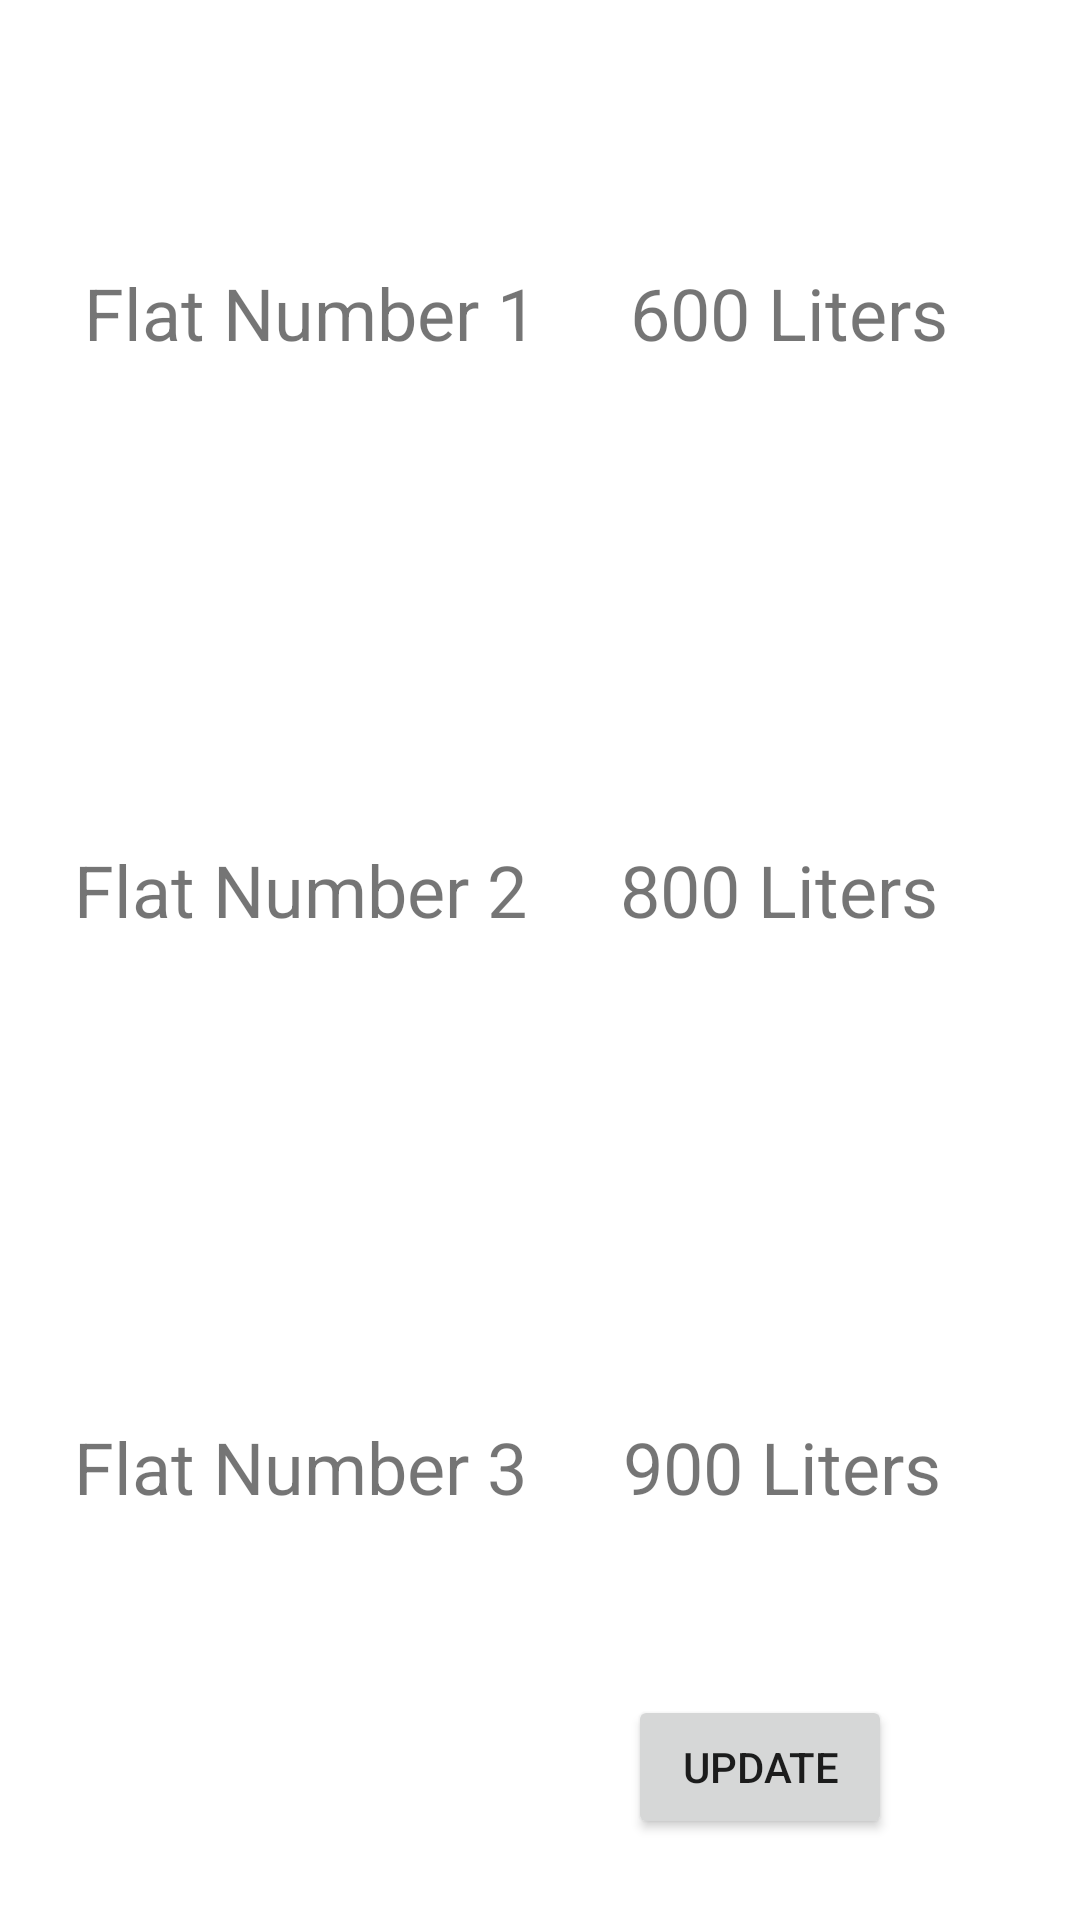

Reconstruct the res/layout file that produces this screen, plus the resources it refers to.
<!-- AndroidManifest.xml: application theme Theme.WaterMang -->
<!-- res/layout/activity_owner_display_page.xml -->
<?xml version="1.0" encoding="utf-8"?>
<androidx.constraintlayout.widget.ConstraintLayout xmlns:android="http://schemas.android.com/apk/res/android"
    xmlns:app="http://schemas.android.com/apk/res-auto"
    xmlns:tools="http://schemas.android.com/tools"
    android:layout_width="match_parent"
    android:layout_height="match_parent"
    tools:context=".ownerDisplayPage">

    <TextView
        android:id="@+id/flatOneCap"
        android:layout_width="wrap_content"
        android:layout_height="wrap_content"
        android:layout_marginStart="28dp"
        android:layout_marginTop="88dp"
        android:text="Flat Number 1"
        android:textSize="24sp"
        app:layout_constraintStart_toStartOf="parent"
        app:layout_constraintTop_toTopOf="parent" />

    <TextView
        android:id="@+id/textView2"
        android:layout_width="wrap_content"
        android:layout_height="wrap_content"
        android:layout_marginTop="160dp"
        android:text="Flat Number 2"
        android:textSize="24sp"
        app:layout_constraintEnd_toEndOf="parent"
        app:layout_constraintHorizontal_bias="0.118"
        app:layout_constraintStart_toStartOf="parent"
        app:layout_constraintTop_toBottomOf="@+id/flatOneCap" />

    <TextView
        android:id="@+id/secCap"
        android:layout_width="wrap_content"
        android:layout_height="wrap_content"
        android:layout_marginTop="160dp"
        android:text="800 Liters"
        android:textSize="24sp"
        app:layout_constraintEnd_toEndOf="parent"
        app:layout_constraintHorizontal_bias="0.396"
        app:layout_constraintStart_toEndOf="@+id/textView2"
        app:layout_constraintTop_toBottomOf="@+id/firstCap" />

    <TextView
        android:id="@+id/textView3"
        android:layout_width="wrap_content"
        android:layout_height="wrap_content"
        android:layout_marginTop="160dp"
        android:text="Flat Number 3"
        android:textSize="24sp"
        app:layout_constraintEnd_toEndOf="parent"
        app:layout_constraintHorizontal_bias="0.118"
        app:layout_constraintStart_toStartOf="parent"
        app:layout_constraintTop_toBottomOf="@+id/textView2" />

    <TextView
        android:id="@+id/thirdCap"
        android:layout_width="wrap_content"
        android:layout_height="wrap_content"
        android:layout_marginTop="160dp"
        android:text="900 Liters"
        android:textSize="24sp"
        app:layout_constraintEnd_toEndOf="parent"
        app:layout_constraintHorizontal_bias="0.409"
        app:layout_constraintStart_toEndOf="@+id/textView3"
        app:layout_constraintTop_toBottomOf="@+id/secCap" />

    <TextView
        android:id="@+id/firstCap"
        android:layout_width="wrap_content"
        android:layout_height="wrap_content"
        android:layout_marginTop="88dp"
        android:text="600 Liters"
        android:textSize="24sp"
        app:layout_constraintEnd_toEndOf="parent"
        app:layout_constraintHorizontal_bias="0.412"
        app:layout_constraintStart_toEndOf="@+id/flatOneCap"
        app:layout_constraintTop_toTopOf="parent" />

    <Button
        android:id="@+id/updateLevel"
        android:layout_width="wrap_content"
        android:layout_height="wrap_content"
        android:layout_marginTop="60dp"
        android:text="Update"
        app:layout_constraintEnd_toEndOf="parent"
        app:layout_constraintHorizontal_bias="0.77"
        app:layout_constraintStart_toStartOf="parent"
        app:layout_constraintTop_toBottomOf="@+id/textView3" />
</androidx.constraintlayout.widget.ConstraintLayout>
<!-- resources referenced by this layout -->
<resources>
  <style name="Theme.WaterMang" parent="Theme.MaterialComponents.DayNight.DarkActionBar">
          
          <item name="colorPrimary">@color/purple_500</item>
          <item name="colorPrimaryVariant">@color/purple_700</item>
          <item name="colorOnPrimary">@color/white</item>
          
          <item name="colorSecondary">@color/teal_200</item>
          <item name="colorSecondaryVariant">@color/teal_700</item>
          <item name="colorOnSecondary">@color/black</item>
          
          <item name="android:statusBarColor" tools:targetApi="l">?attr/colorPrimaryVariant</item>
          
      </style>
  <!-- not gathered from this repository: default colours our renderer supplied (Android Studio template values) -->
  <color name="purple_500">#FF6200EE</color>
  <color name="purple_700">#FF3700B3</color>
  <color name="teal_200">#FF03DAC5</color>
  <color name="teal_700">#FF018786</color>
  <color name="black">#FF000000</color>
  <color name="white">#FFFFFFFF</color>
</resources>
